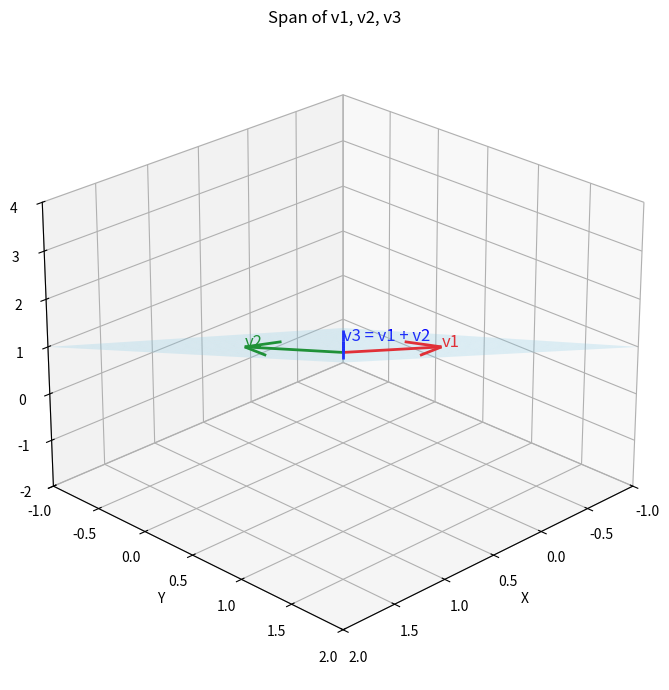

Generate this figure with matplotlib:

import numpy as np
import matplotlib.pyplot as plt

# 세 벡터 정의
v1 = np.array([0, 1, 1])
v2 = np.array([1, 0, 1])
v3 = np.array([1, 1, 2])

# 3차원 그래프 생성
fig = plt.figure(figsize=(9, 7))
ax = fig.add_subplot(111, projection='3d')

# 평면 방정식: z = x + y
x = np.linspace(-1, 2, 20)
y = np.linspace(-1, 2, 20)
X, Y = np.meshgrid(x, y)
Z = X + Y

# 평면 그리기
ax.plot_surface(X, Y, Z, alpha=0.25, color='skyblue')

# 원점에서 시작하는 벡터 그리기
ax.quiver(0, 0, 0, *v1, color='red', linewidth=2)
ax.quiver(0, 0, 0, *v2, color='green', linewidth=2)
ax.quiver(0, 0, 0, *v3, color='blue', linewidth=2)

# 벡터 끝에 이름 표시
ax.text(*v1, 'v1', color='red', fontsize=12)
ax.text(*v2, 'v2', color='green', fontsize=12)
ax.text(*v3, 'v3 = v1 + v2', color='blue', fontsize=12)

# 좌표축 및 범위 설정
ax.set_xlabel('X')
ax.set_ylabel('Y')
ax.set_zlabel('Z')

ax.set_xlim(-1, 2)
ax.set_ylim(-1, 2)
ax.set_zlim(-2, 4)

ax.set_title('Span of v1, v2, v3')
ax.view_init(elev=25, azim=45)

plt.tight_layout()
plt.savefig('vector_plane.png', dpi=300)
plt.show()
